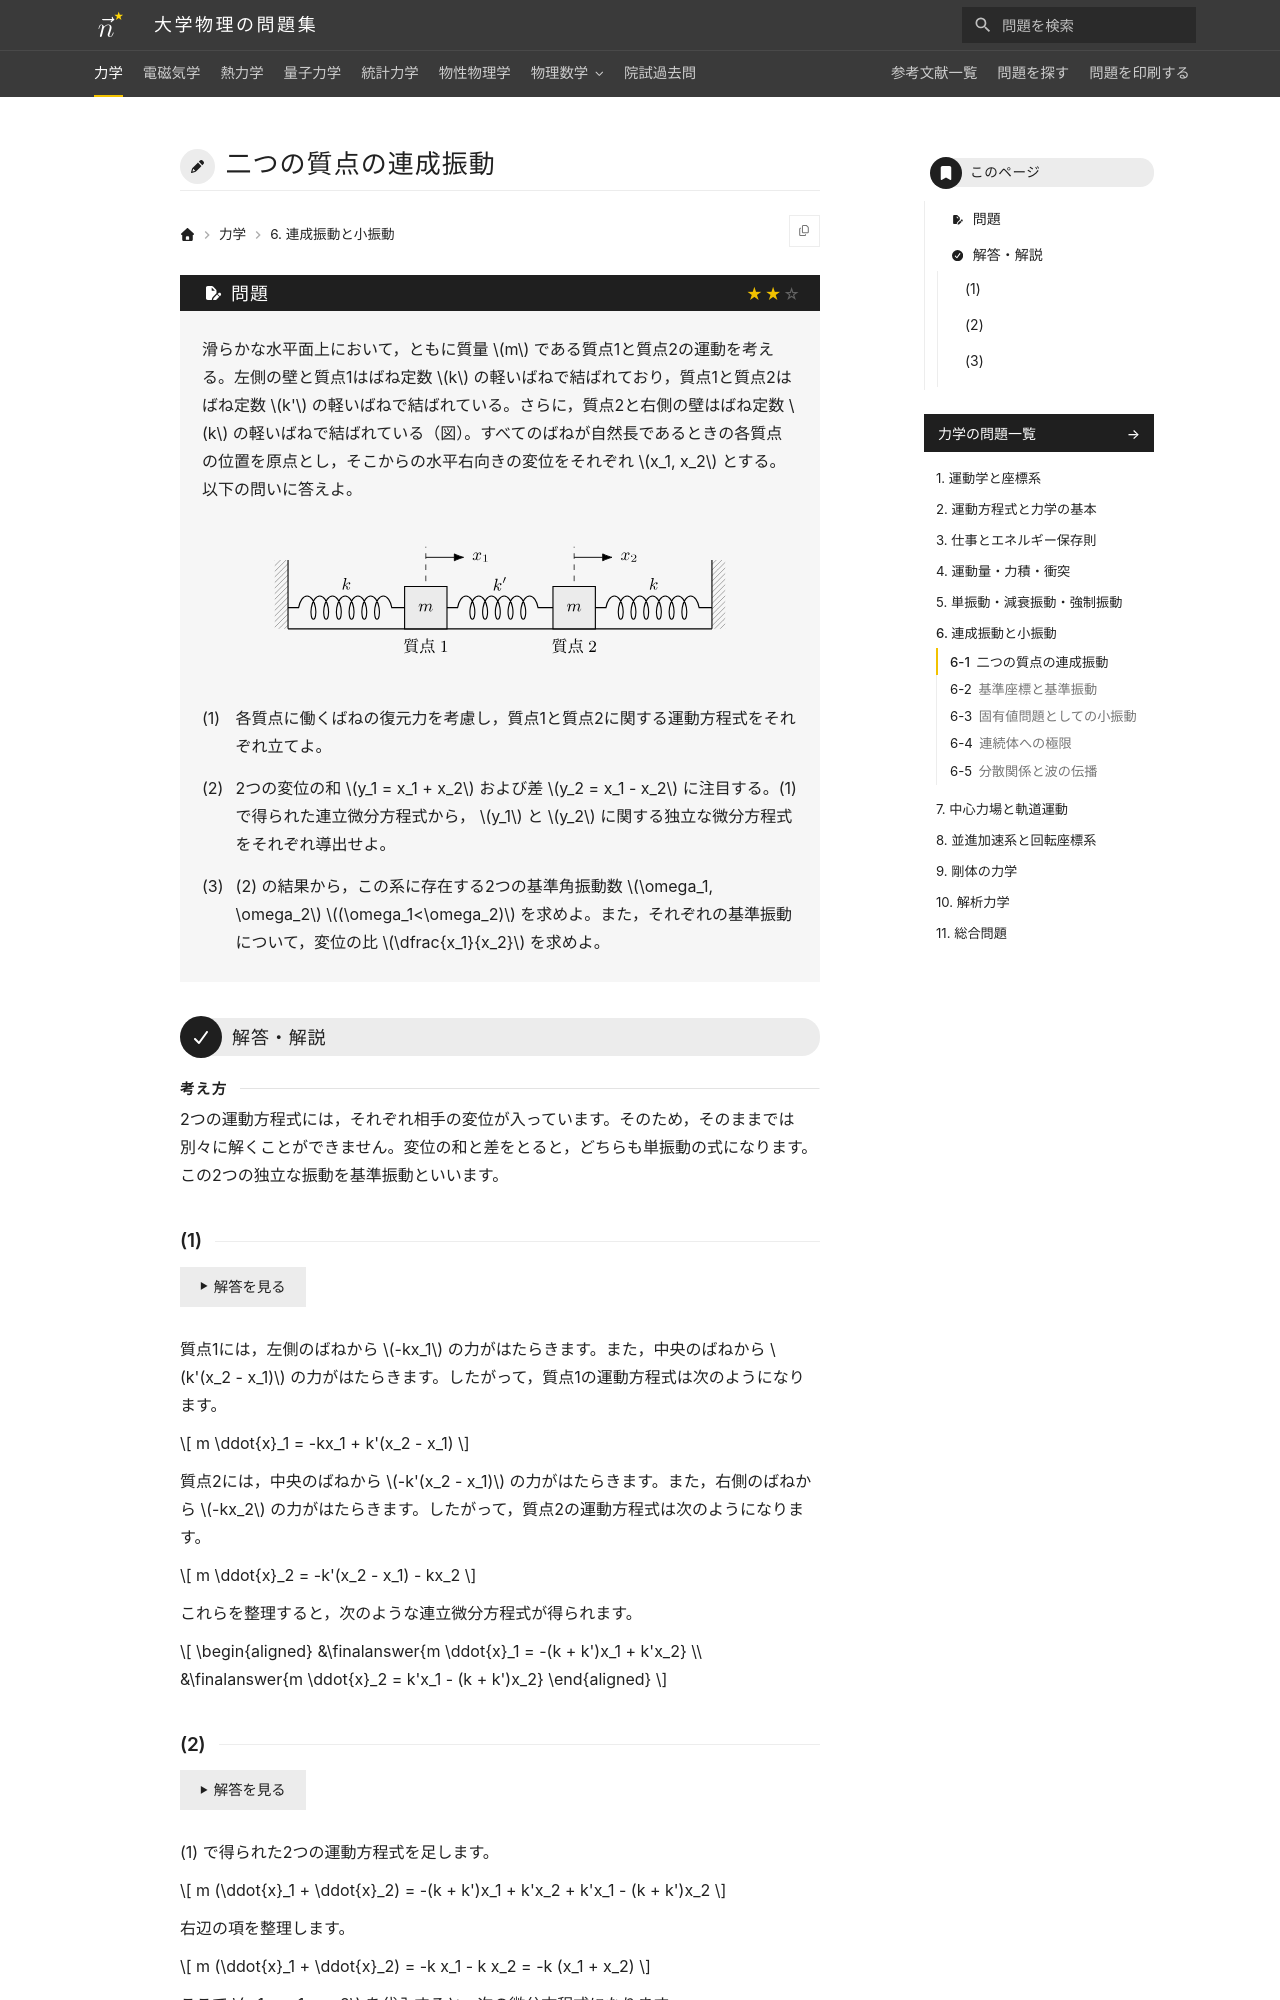

repository: Nanana-2/physics-site · page: 01mechanics/06/06_010/index.html · generator: mkdocs

---
tags:
  - 標準
---

# 二つの質点の連成振動

## 問題
滑らかな水平面上において，ともに質量 $m$ である質点1と質点2の運動を考える。左側の壁と質点1はばね定数 $k$ の軽いばねで結ばれており，質点1と質点2はばね定数 $k'$ の軽いばねで結ばれている。さらに，質点2と右側の壁はばね定数 $k$ の軽いばねで結ばれている（図）。すべてのばねが自然長であるときの各質点の位置を原点とし，そこからの水平右向きの変位をそれぞれ $x_1, x_2$ とする。以下の問いに答えよ。

<figure class="problem-figure" markdown>
![問題の図](../../assets/figures/mechanics/06_010-p-light.svg#only-light)
![問題の図](../../assets/figures/mechanics/06_010-p-dark.svg#only-dark)
</figure>

(1) 各質点に働くばねの復元力を考慮し，質点1と質点2に関する運動方程式をそれぞれ立てよ。

(2) 2つの変位の和 $y_1 = x_1 + x_2$ および差 $y_2 = x_1 - x_2$ に注目する。(1) で得られた連立微分方程式から， $y_1$ と $y_2$ に関する独立な微分方程式をそれぞれ導出せよ。

(3) (2) の結果から，この系に存在する2つの基準角振動数 $\omega_1, \omega_2$ $(\omega_1<\omega_2)$ を求めよ。また，それぞれの基準振動について，変位の比 $\dfrac{x_1}{x_2}$ を求めよ。

---

## 解答・解説

<div class="approach" markdown>
2つの運動方程式には，それぞれ相手の変位が入っています。そのため，そのままでは別々に解くことができません。変位の和と差をとると，どちらも単振動の式になります。この2つの独立な振動を基準振動といいます。
</div>
